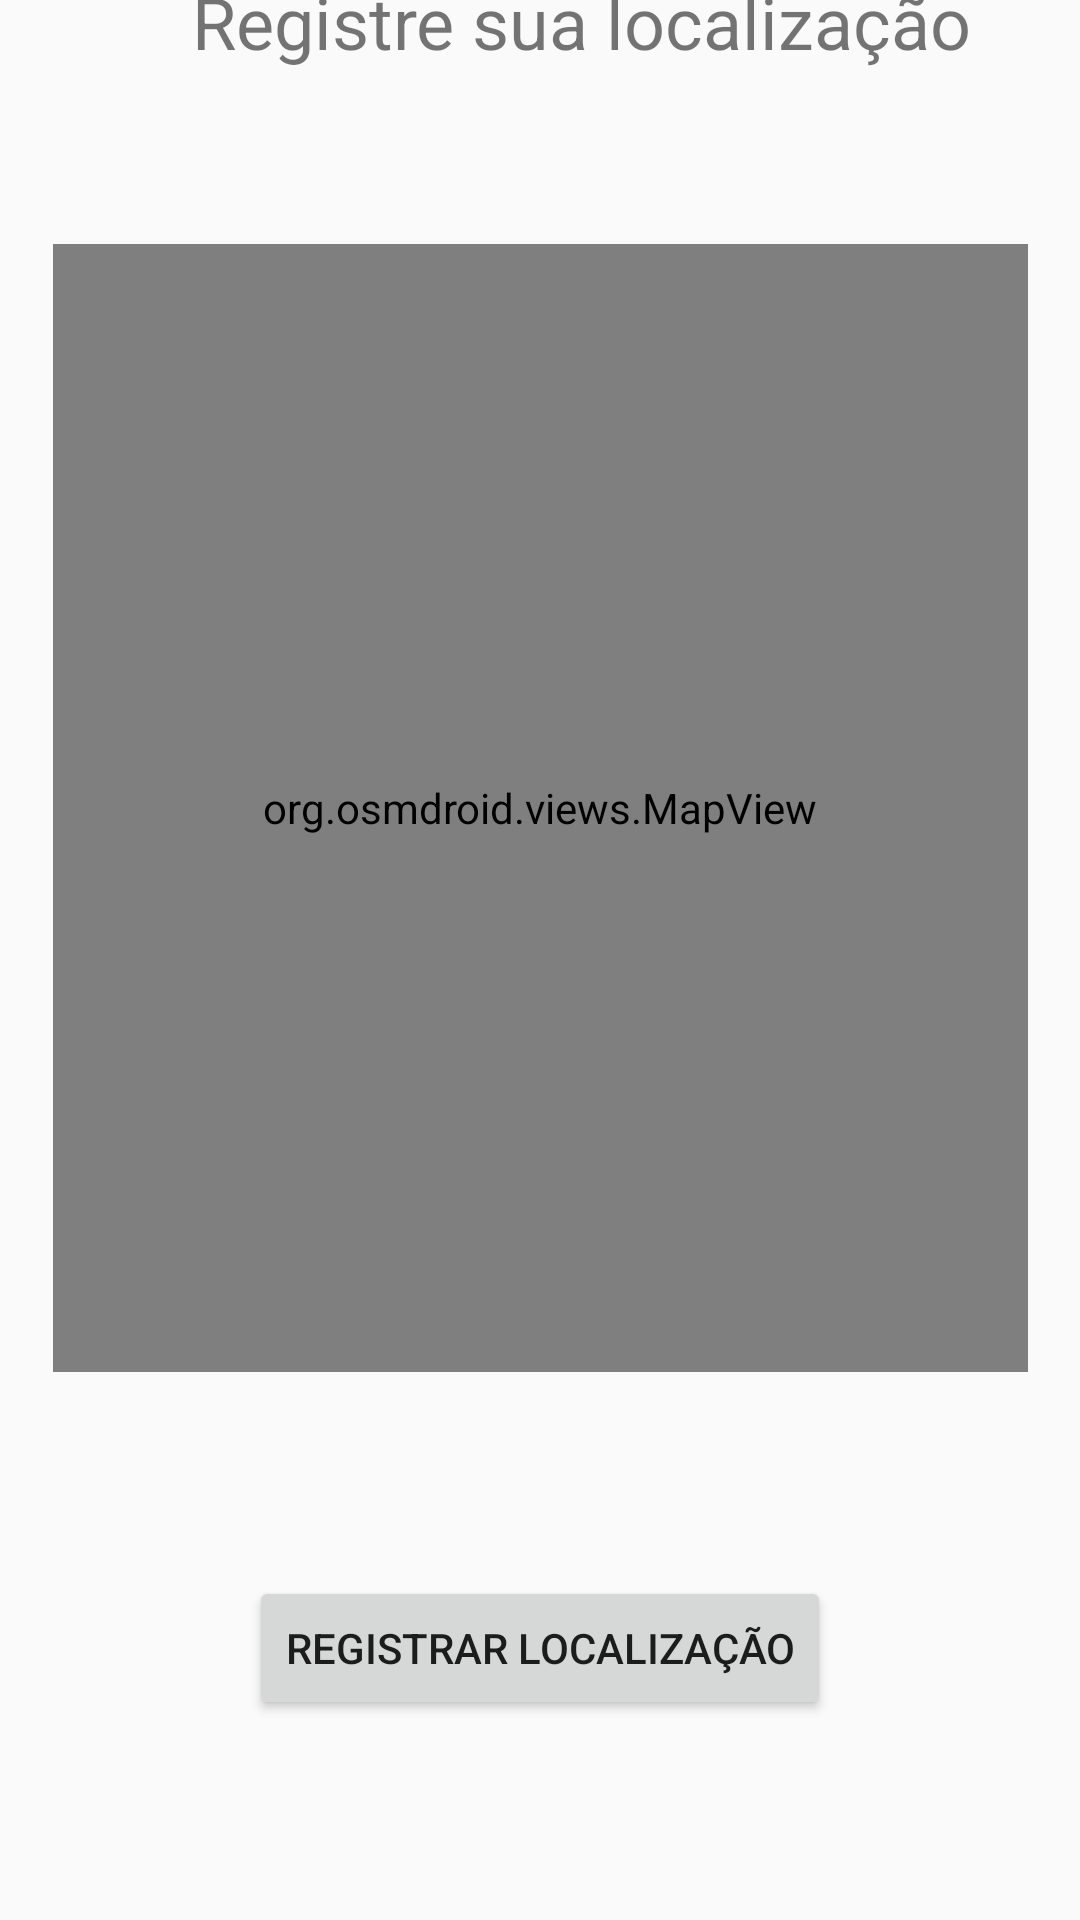

This screen was rendered from an Android layout file. Write that file and the resources it references.
<!-- AndroidManifest.xml: application theme Theme.AppCompat.DayNight.NoActionBar -->
<!-- res/layout/activity_registrar_localizacao.xml -->
<?xml version="1.0" encoding="utf-8"?>
<androidx.constraintlayout.widget.ConstraintLayout xmlns:android="http://schemas.android.com/apk/res/android"
    xmlns:app="http://schemas.android.com/apk/res-auto"
    xmlns:tools="http://schemas.android.com/tools"
    android:layout_width="match_parent"
    android:layout_height="match_parent"
    tools:context=".RegistrarLocalizacao">

    <org.osmdroid.views.MapView
        android:id="@+id/map"
        android:layout_width="325dp"
        android:layout_height="376dp"
        android:layout_marginBottom="68dp"
        app:layout_constraintBottom_toTopOf="@+id/buttonLocalizacao"
        app:layout_constraintEnd_toEndOf="parent"
        app:layout_constraintStart_toStartOf="parent"
        app:layout_constraintTop_toBottomOf="@+id/textView" />

    <Button
        android:id="@+id/buttonLocalizacao"
        android:layout_width="wrap_content"
        android:layout_height="wrap_content"
        android:layout_marginBottom="142dp"
        android:text="Registrar localização"
        app:layout_constraintBottom_toBottomOf="parent"
        app:layout_constraintEnd_toEndOf="parent"
        app:layout_constraintStart_toStartOf="parent"
        app:layout_constraintTop_toBottomOf="@+id/map"
        android:onClick="irParaMapa"/>

    <TextView
        android:id="@+id/textView"
        android:layout_width="wrap_content"
        android:layout_height="wrap_content"
        android:layout_marginStart="64dp"
        android:layout_marginTop="66dp"
        android:layout_marginBottom="58dp"
        android:text="Registre sua localização"
        android:textSize="24sp"
        app:layout_constraintBottom_toTopOf="@+id/map"
        app:layout_constraintStart_toStartOf="parent"
        app:layout_constraintTop_toTopOf="parent" />

</androidx.constraintlayout.widget.ConstraintLayout>
<!-- resources referenced by this layout -->
<resources>

</resources>
